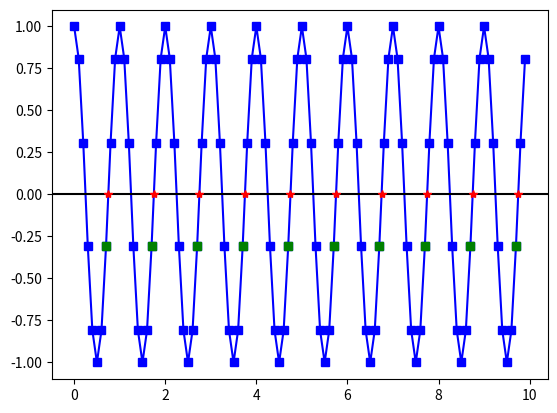

Here is the Python script that generated this plot:
'Provides a class and functions for demodulating a signal via zero crossing.'


import numpy as np
import matplotlib.pyplot as plt


class ZeroCrossing(object):
    def __init__(self, y, Fs, t0=0):
        '''Initialize zero crossing demodulator object.

        Parameters:
        -----------
        y - array, (`N`,)
            The digital signal to be demodulated.
            [y] = arbitrary units

        Fs - float
            Digitization rate for signal `y`.
            [Fs] = samples / [time], where [time] = any convenient unit

        t0 - float
            The initial time corresponding to `y[0]`.
            [t0] = 1 / [Fs]

        '''
        self.Fs = Fs
        self.t0 = t0
        self.y = y

    def getZeroCrossings(self):
        pass

    def _getRisingZeroCrossingIndices(self):
        '''Get indices immediately preceding a "rising" zero crossing.

        A "rising" zero crossing occurs between two points
        `y_i` and `y_{i + 1}` if and only if

                  y_i < 0     and     y_{i + 1} > = 0

        where "rising" specifies that the function is increasing
        across the zero crossing.

        The motivation for this function is derived from endolith's
        `freq_from_crossings(...)` routine found here:

            https://gist.github.com/endolith/255291

        '''
        return np.where(np.logical_and(self.y[:-1] < 0, self.y[1:] >= 0))[0]

    def _getRisingZeroCrossingTimes(self):
        '''Get times corresponding to a "rising" zero crossing.
        The zero crossing time is determined via linear interpolation
        between the point immediately preceding the zero crossing
        and the point immediately following the zero crossing.

        The motivation for this function is derived from endolith's
        `freq_from_crossings(...)` routine found here:

            https://gist.github.com/endolith/255291

        '''
        # Find all indices immediately preceding a rising zero crossing
        ind = self._getRisingZeroCrossingIndices()

        # Find intersample zero-crossing "indices" using linear interpolation
        crossings = np.asarray(
            [i - (self.y[i] / (self.y[i + 1] - self.y[i])) for i in ind])

        # Convert the intersample "indices" to times by normalizing
        # to the sample frequency, `Fs`. (Recall:  t_n = n (dt) = n / Fs).
        crossings /= self.Fs

        return crossings

    def getTimeBase(self):
        'Get time base corresponding to signal `y`.'
        t0 = self.t0
        Fs = self.Fs
        return np.arange(t0, t0 + (len(self.y) / Fs), 1. / Fs)


if __name__ == '__main__':
    t0 = 0
    tf = 10
    dt = 0.1
    Fs = 1. / dt

    t = np.arange(t0, tf, dt)
    y = np.cos(2 * np.pi * t)

    zc = ZeroCrossing(y, Fs, t0=t0)

    plt.plot(t, zc.y, '-sb')
    plt.axhline(0, c='k')

    ind = zc._getRisingZeroCrossingIndices()
    plt.plot(t[ind], zc.y[ind], 'sg')

    zc_time = zc._getRisingZeroCrossingTimes()
    plt.plot(zc_time, np.zeros(len(zc_time)), '*r')
